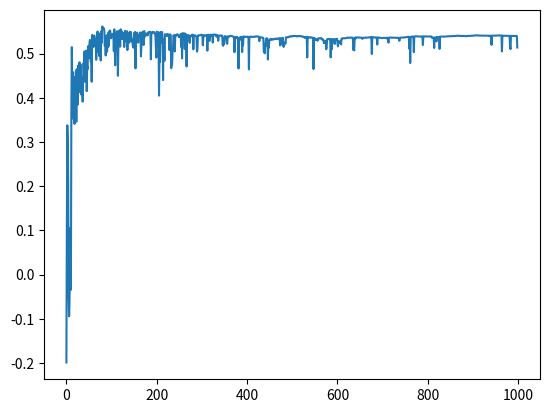

Write Python code to recreate this figure.
import numpy as np
import matplotlib.pyplot as plt
import pdb
import math
from math import *

n = 10
t = 1000
epsilon = 0.1
epsilon1 = 0.0

bandit_number = 20

q = np.zeros((bandit_number,n))
q1 = np.full((bandit_number,n),5)
N = np.zeros((bandit_number,n))
N1 = np.zeros((bandit_number,n))
a_opt = np.zeros((bandit_number,n))

bandit_m1 = np.random.normal(loc=0,scale=1,size=(bandit_number,n))
#bandit_m1 = np.random.randint(1,10,size=(n,1))

def bandit(a,ids):
    
    R = np.random.normal(loc=bandit_m1[ids,a],scale=1,size=1)

    return R

cum_reward = []
cum_action  = []
opt_act = []


for episode in range(1, t):
    local_reward = 0.0
    action_history = 0.0
    upper_rewards = 0.0
    for machine in range(1,bandit_number):
        #pdb.set_trace()
        p = np.random.rand()
        if p <= epsilon:
            a =  np.random.randint(1,high=n)
        else:
            a = np.argmax(q[machine,:])
        rewards = bandit(a,machine)
        
        N[machine,a] = N[machine,a] +1
        q[machine,a] = q[machine,a] + (1/N[machine,a])*(rewards-q[machine,a])
        a_opt[machine,:] = np.argmax(q[machine,:])
        
        local_reward += rewards
        action_history += (q[machine,a])/(np.max(bandit_m1[machine,:])+1)

        
    cum_reward.append(local_reward/bandit_number)
    opt_act.append(action_history/bandit_number)

    

#%%upper confidence bound action selection
c = 2.0
a_upper = np.zeros((bandit_number,n))

q_ucb = np.zeros((bandit_number,n))
N_ucb = np.zeros((bandit_number,n))

reward_ucb = []
reward_ucb.append(0)

cum_reward1 = []
upper_action = []

for ep_ucb in range(1,t):
    lc_reward_ucb = 0.0
    opt_a_ucb = 0.0
    for mcb in range(1,bandit_number):
        
        a_upper = np.argmax(q_ucb[mcb,:] + c*(np.sqrt(math.log(ep_ucb+1))/(N_ucb[mcb,:]+1)))
        reward_ucb = bandit(a_upper,mcb)
        
        
        N_ucb[mcb,a_upper] = N_ucb[mcb,a_upper] + 1
        q_ucb[mcb,a_upper] = q_ucb[mcb,a_upper] + (1/N_ucb[mcb,a_upper])*(reward_ucb-q_ucb[mcb,a_upper])
        
        
        
        lc_reward_ucb +=reward_ucb
        opt_a_ucb += (q_ucb[mcb,a_upper])/(np.max(bandit_m1[mcb,:])+1)
        
    cum_reward1.append(lc_reward_ucb/bandit_number)
    upper_action.append(opt_a_ucb/bandit_number)
    
    #reward_ep.append(cum_reward/(t+1))
    
#%%plot graphs
#total_rewards = np.array(total_rewards)/(n*t)
#plt.plot(cum_reward,'r',label = 'Epsilon greedy')
#plt.plot(cum_reward1,'g',label = 'optimistic')
#plt.plot(opt_act)
plt.plot(upper_action)
#plt.legend()

ep_ucb

